pico-8 play session: hold ← + tap ❎, after a click and taps of 🅾, ❎, 🅾+❎, 🅾 in the second before t = 0

[t = 4 s] hold ← ~4s, tap ❎ ~7×
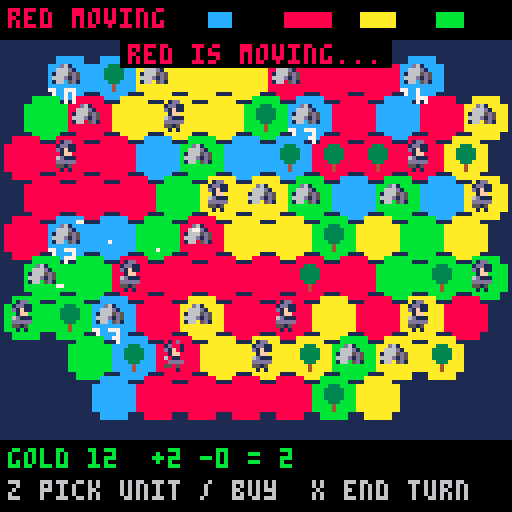
[t = 6 s] hold ← ~6s, tap ❎ ~10×
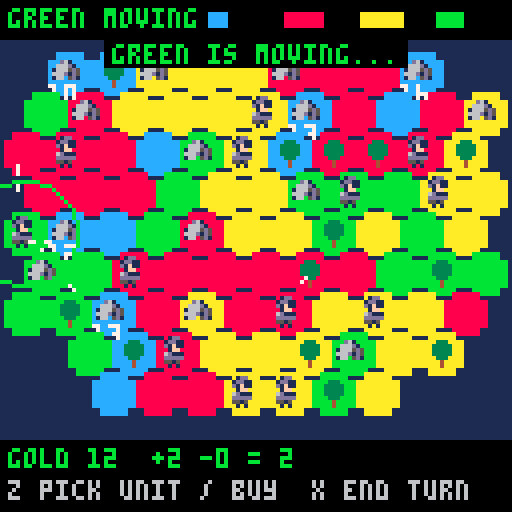
[t = 8 s] hold ← ~8s, tap ❎ ~14×
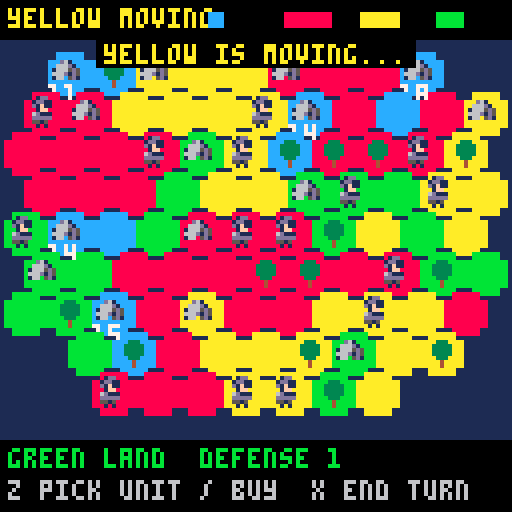

pico-8 cartridge
version 42
__lua__
-- pico galaxies: shared by every cart (voidstorm.p8 + the planet carts)
-- all sprites generated with krea 2 pixel art

-- sprite sheet slots: name,x,y,size (packed into one string to save tokens)
sp={}
for e in all(split(
 "ship,0,0,16|dra,16,0,16|drb,32,0,16|saa,48,0,16|sab,64,0,16|mine,80,0,16|div,96,0,16|ast,1"..
 "12,0,16|ex1,0,16,16|ex2,16,16,16|ex3,32,16,16|pow,48,16,8|shd,56,16,8|bmb,48,24,8|boss,64,"..
 "16,32|pla,96,16,32|p_lush,0,48,16|p_rock,16,48,16|p_ice,32,48,16|p_hive,48,48,16|freighter"..
 ",64,48,16|dome,80,48,8|i_food,88,48,8|i_ore,80,56,8|i_coin,88,56,8|i_colonist,96,48,8|flag"..
 "ship,0,64,32|t_grass,32,64,8|t_rock,40,64,8|t_crystal,48,64,8|t_water,56,64,8|nest,64,64,8"..
 "|b_farm,72,64,8|b_mine,80,64,8|b_harv,88,64,8|b_hab,96,64,8|b_turret,104,64,8|crawl_a,112,"..
 "64,8|crawl_b,120,64,8|b_hq,32,72,16|i_guns,48,72,8|i_cells,56,72,8","|")) do
 local a=split(e)
 sp[a[1]]={a[2],a[3],a[4]}
end

-- draw a sheet sprite centred,
-- with scale / squash / flips
function dspr(n,x,y,s,fx,fy,sq)
 local d=sp[n] s=s or 1
 local w,h=d[3]*s*(sq or 1),d[3]*s
 sspr(d[1],d[2],d[3],d[3],x-w/2,y-h/2,w,h,fx,fy)
end

function part(x,y,vx,vy,l,cols,r,k)
 add(parts,{x=x,y=y,vx=vx,vy=vy,l=l,ml=l,c=cols,r=r or 0,k=k or 0})
end

function sparks(x,y,n,cols,sp_)
 for i=1,n do
  local a,s=rnd(),rnd(sp_ or 3)+.5
  part(x,y,cos(a)*s,sin(a)*s,8+rnd(12),cols or {7,10,9,8},0,1)
 end
end

function ring(x,y,r,vr,c,l)
 add(rings,{x=x,y=y,r=r,vr=vr,c=c,l=l})
end

function updvfx()
 for i=#parts,1,-1 do
  local o=parts[i]
  o.x+=o.vx o.y+=o.vy
  o.vx*=.92 o.vy*=.92
  if o.k==2 then o.y-=.15 o.r+=.05 end
  o.l-=1
  if o.l<=0 then deli(parts,i) end
 end
 for i=#rings,1,-1 do
  local o=rings[i]
  o.r+=o.vr o.vr*=.93 o.l-=1
  if o.l<=0 then deli(rings,i) end
 end
 for i=#fx,1,-1 do
  local o=fx[i] o.t+=1
  if o.t>24 then deli(fx,i) end
 end
 for i=#pops,1,-1 do
  local o=pops[i] o.y-=.4 o.l-=1
  if o.l<=0 then deli(pops,i) end
 end
end

function drawvfx()
 for o in all(rings) do
  circ(o.x,o.y,o.r,o.l<4 and 5 or o.c)
 end
 for o in all(fx) do
  local fr=o.t<5 and "ex1" or o.t<13 and "ex2" or "ex3"
  local s=(o.s>2 and 2.5 or o.s>1 and 1.5 or 1)*(.6+o.t/40)
  dspr(fr,o.x,o.y,s,o.t%8<4)
 end
 for o in all(parts) do
  local c=o.c[flr((1-o.l/o.ml)*#o.c)+1] or o.c[#o.c]
  if o.k==1 then
   line(o.x,o.y,o.x-o.vx,o.y-o.vy,c)
  elseif o.r>=1 then
   circfill(o.x,o.y,o.r*(o.l/o.ml)+.5,c)
  else pset(o.x,o.y,c) end
 end
 for o in all(pops) do
  local w=#o.s*2
  print(o.s,o.x-w+1,o.y+1,1)
  print(o.s,o.x-w,o.y,o.l%4<2 and o.c or 7)
 end
end

function oprint(s,x,y,c,o)
 for dx=-1,1 do for dy=-1,1 do
  print(s,x+dx,y+dy,o or 0)
 end end
 print(s,x,y,c)
end


-- hex_territory_1 (demake)
-- planet shardmere: hex provinces,
-- towers, knights, upkeep and trees.
-- see design.md

fcol=split"12,8,10,11"
fdark=split"1,2,9,3"
fname=split"you,red,yellow,green"
upk=split"2,6,18,54"
usp=split"i_colonist,i_colonist,dra,saa"
usc=split"1,1,.5,.55"

function hx(x,y) return 6+x*11+(y%2)*5.5 end
function hy(y) return 18+y*10 end
function msg(s,c) mtx,mt,mc=s,100,c or 7 end
function hex(x,y) return x>=0 and y>=0 and x<11 and y<9 and h[y][x] or nil end

function nbs(z)
 local l,o={},z.y%2==0 and -1 or 0
 for d in all({{-1,0},{1,0},{o,-1},{o+1,-1},{o,1},{o+1,1}}) do
  local n=hex(z.x+d[1],z.y+d[2])
  if (n and n.l) add(l,n)
 end
 return l
end

function _init()
 t,shake,flash=0,0,0
 parts,rings,fx,pops={},{},{},{}
 st="intro" music(0)
end

function newgame()
 h={}
 for y=0,8 do
  h[y]={}
  for x=0,10 do
   local l=((x-5)^2/34+(y-4)^2/22)<1+rnd(.35)
   h[y][x]={x=x,y=y,l=l,o=l and 1+flr(rnd(4)) or 0,u=0,tr=l and rnd()<.12,g=0}
  end
 end
 recalc()
 for f=1,4 do for p in all(provs[f]) do if (p.cap) p.cap.g=8 end end
 turn,cx,cy,hand=0,5,4,nil
 startturn(1)
end

-- ===== provinces =====
function recalc()
 provs={{},{},{},{}}
 local seen={}
 for y=0,8 do for x=0,10 do
  local z=h[y][x]
  if z.l and not seen[z] then
   local p={hx={},f=z.o}
   local q={z} seen[z]=true
   while #q>0 do
    local c=deli(q,1) add(p.hx,c) c.p=p
    for n in all(nbs(c)) do
     if (n.o==z.o and not seen[n]) seen[n]=true add(q,n)
    end
   end
   add(provs[z.o],p)
   -- exactly one capital per province of 2+ hexes
   local gold,cap=0,nil
   for c in all(p.hx) do
    if c.cap then gold+=c.g c.cap=false if (not cap) cap=c end
   end
   if #p.hx>=2 then
    if not cap then
     for c in all(p.hx) do if (c.u==0 and not c.tw and not cap) cap=c end
     cap=cap or p.hx[1]
     cap.u,cap.tr=0,false
    end
    cap.cap,cap.g=true,gold p.cap=cap
   end
  end
 end end
end

function income(p)
 local i,u=0,0
 for c in all(p.hx) do
  if (not c.tr and not c.gr) i+=1
  if (c.u>0) u+=upk[c.u]
 end
 return i,u
end

function defense(z)
 local function dv(c) return max(c.u,c.tw and 2 or c.cap and 1 or 0) end
 local d=dv(z)
 for n in all(nbs(z)) do if (n.o==z.o) d=max(d,dv(n)) end
 return d
end

function grave(c) c.u,c.gr=0,true end

-- economy at the start of faction f's turn
function startturn(f)
 cur=f recalc()
 if f==1 then
  turn+=1
  for y=0,8 do for x=0,10 do
   local c=h[y][x]
   if c.l then
    if (c.gr) c.gr,c.tr=false,true
    if c.tr and rnd()<.12 then
     local n=rnd(nbs(c))
     if (n and n.u==0 and not n.cap and not n.tw and not n.tr) n.tr=true sparks(hx(n.x,n.y),hy(n.y),3,{11,3})
    end
   end
  end end
 end
 for p in all(provs[f]) do
  for c in all(p.hx) do c.mv=false end
  if p.cap then
   local i,u=income(p)
   p.cap.g+=i-u
   if p.cap.g<0 then
    p.cap.g=0
    for c in all(p.hx) do if (c.u>0) grave(c) end
    if (f==1 and u>0) msg("a province went broke: units starved!",8) sfx(4)
   end
  else
   for c in all(p.hx) do if (c.u>0) grave(c) end
  end
 end
 if f==1 then st="play"
 else st,aq,at="ai",{},20 for p in all(provs[f]) do add(aq,p) end end
end

function land(f)
 local n=0
 for y=0,8 do for x=0,10 do if (h[y][x].o==f) n+=1 end end
 return n
end

function endturn()
 local f=cur%4+1
 while f!=1 and land(f)==0 do f=f%4+1 end
 local alive=false
 for g=2,4 do if (land(g)>0) alive=true end
 if (not alive) st,t="win",0 flash=8 sfx(8) return
 if (land(1)==0) st,t="over",0 music(-1) return
 startturn(f)
 if (f!=1) msg(fname[f].." is moving...",fcol[f])
end

-- ===== actions =====
function adjacent(p,z)
 for n in all(nbs(z)) do if (n.p==p) return true end
end

-- place a unit of strength u from province p onto z; returns true on success
function place(u,p,z,f)
 if z.o==f and z.p==p then
  if (z.cap or z.tw) return false
  if z.u>0 then
   if (z.u+u>4) return false
   z.u+=u
  else
   z.u=u
   if (z.tr or z.gr) z.tr,z.gr,z.mv=false,false,true
  end
  return true
 end
 if (not adjacent(p,z) or u<=defense(z)) return false
 local lost=z.o
 if (z.cap and lost==1) msg("our capital fell!",8)
 z.o,z.u,z.mv,z.tw,z.cap,z.tr,z.gr,z.g=f,u,true,false,false,false,false,0
 ring(hx(z.x,z.y),hy(z.y),2,2,fcol[f],12) sparks(hx(z.x,z.y),hy(z.y),6,{fcol[f],7})
 sfx(1) shake=2
 recalc()
 return true
end

-- ===== ai =====
function aistep()
 local p=deli(aq,1)
 if (not p) endturn() return
 -- provinces are rebuilt after every capture: use the hex's current one
 if (p.hx[1].o!=cur) return
 p=p.hx[1].p
 if (not p.cap) return
 local f,bought=cur,p.cap.lb==turn and 2 or 0
 -- buy peasants (once per province per turn) while it can afford their upkeep
 local i,u=income(p)
 while p.cap.g>=10 and i-u-2>=0 and bought<2 do
  local spot
  for c in all(p.hx) do if (c.u==0 and not c.cap and not c.tw) spot=c end
  if (not spot) break
  p.cap.g-=10 spot.u=1 spot.mv=false bought+=1 u+=2
 end
 p.cap.lb=turn
 if p.cap.g>=25 and rnd()<.3 and p.cap.lb!=turn then
  for c in all(p.hx) do
   if c.u==0 and not c.cap and not c.tw and not c.tr then c.tw=true p.cap.g-=15 break end
  end
 end
 -- attack with each ready unit
 for c in all(p.hx) do
  if c.u>0 and not c.mv and c.o==f then
   local best,bv=nil,0
   for z in all(p.hx) do
    for n in all(nbs(z)) do
     if n.o!=f and defense(n)<c.u then
      local v=(n.cap and 5 or n.u>0 and 3 or 2)+rnd()
      if (v>bv) best,bv=n,v
     end
    end
   end
   if best then
    local u_=c.u c.u=0
    if place(u_,p,best,f) then add(aq,best.p,1) else c.u=u_ end
    at=8 return
   end
  end
 end
 -- blocked: merge two ready units (up to knights) if the province can pay the extra upkeep
 for c in all(p.hx) do
  if c.u>0 and not c.mv then
   for d in all(p.hx) do
    if d!=c and d.u>0 and not d.mv and c.u+d.u<=3 then
     local i,u=income(p)
     if i-u-(upk[c.u+d.u]-upk[c.u]-upk[d.u])>=0 then
      d.u+=c.u c.u=0 add(aq,p,1) at=6
      ring(hx(d.x,d.y),hy(d.y),2,1,fcol[f],8) return
     end
    end
   end
  end
 end
 at=1
end

-- ===== update =====
function _update60()
 t+=1
 shake=max(0,shake-.4) flash=max(0,flash-1)
 if (mt and mt>0) mt-=1
 updvfx()
 if st=="play" then updplay()
 elseif st=="ai" then at-=1 if (at<=0) aistep()
 elseif btnp(4) then
  if st=="intro" then newgame() else load("voidstorm.p8") end
 end
end

function updplay()
 if menu then
  if (btnp(2) or btnp(3)) mi=3-mi
  if (btnp(5)) menu=nil return
  if btnp(4) then
   local z=h[cy][cx]
   local g=z.p.cap
   if mi==1 then
    if g.g>=10 then g.g-=10 hand={u=1,p=z.p,buy=10} msg("place the peasant")
    else msg("not enough gold",8) end
   elseif g.g>=15 then g.g-=15 z.tw=true sfx(3)
   else msg("not enough gold",8) end
   menu=nil
  end
  return
 end
 if (btnp(0)) cx=max(0,cx-1)
 if (btnp(1)) cx=min(10,cx+1)
 if (btnp(2)) cy=max(0,cy-1)
 if (btnp(3)) cy=min(8,cy+1)
 local z=h[cy][cx]
 if btnp(5) then
  if hand then
   if hand.src then hand.src.u=hand.u else hand.p.cap.g+=hand.buy end
   hand=nil
  else endturn() end
  return
 end
 if btnp(4) and z.l then
  if hand then
   if hand.src==z then z.u=hand.u hand=nil
   elseif place(hand.u,hand.p,z,1) then
    hand=nil sfx(7)
   else msg(z.o==1 and "can't place there" or "too strong: defense "..defense(z),8) sfx(4) end
  elseif z.o==1 and z.u>0 and not z.mv then
   if (not z.p.cap) msg("cut off from any capital") return
   hand={u=z.u,p=z.p,src=z} z.u=0
  elseif z.o==1 and z.p.cap and z.u==0 and not z.cap and not z.tw then
   menu,mi=true,1
  end
 end
end

-- ===== draw =====
function _draw()
 cls(1)
 if st=="intro" then drawintro() return end
 camera(rnd(shake)-shake/2,rnd(shake)-shake/2)
 for y=0,8 do for x=0,10 do
  local z=h[y][x]
  if z.l then
   local px,py=hx(x,y),hy(y)
   local c=fcol[z.o]
   rectfill(px-5,py-3,px+5,py+3,c) rectfill(px-3,py-5,px+3,py+5,c)
   if z.p and z.p.f==1 and hand and hand.p==z.p then pset(px,py-4,7) end
   if z.tr then
    rectfill(px,py+1,px,py+3,4) circfill(px,py-1,2,3) pset(px,py-3,3)
   elseif z.gr then line(px,py-3,px,py+2,5) line(px-2,py-1,px+2,py-1,5) end
   if z.cap then
    dspr("dome",px,py,.9)
    if (z.o==1) print(z.g,px-5,py+3,7)
   end
   if (z.tw) dspr("b_turret",px,py,.9)
   if z.u>0 then
    if (z.u==2) pal(12,8) pal(1,2)
    dspr(usp[z.u],px,py,usc[z.u])
    pal()
    if (z.o==1 and not z.mv and t%40<30) pset(px+4,py-4,7)
   end
  end
 end end
 -- cursor + held unit
 local cxp,cyp=hx(cx,cy),hy(cy)
 if (st=="play") rect(cxp-6,cyp-6,cxp+6,cyp+6,t%20<10 and 7 or 0)
 if hand then
  if (hand.u==2) pal(12,8) pal(1,2)
  dspr(usp[hand.u],cxp,cyp-8+sin(t/30),usc[hand.u])
  pal()
 end
 drawvfx()
 camera()
 -- hud
 rectfill(0,0,127,9,0)
 print(st=="ai" and fname[cur].." moving" or "your turn",2,2,fcol[cur])
 for f=1,4 do rectfill(52+(f-1)*19,3,52+(f-1)*19+land(f)/3,6,fcol[f]) end
 rectfill(0,110,127,127,0)
 local z=h[cy][cx]
 if z.l and z.p and z.p.cap and z.o==1 then
  local i,u=income(z.p)
  print("gold "..z.p.cap.g.."  +"..i.." -"..u.." = "..(i-u),2,112,i-u>=0 and 11 or 8)
 elseif z.l then
  print(fname[z.o].." land  defense "..defense(z),2,112,fcol[z.o])
 end
 print(hand and "z place  x cancel" or "z pick unit / buy  x end turn",2,120,6)
 if (menu) drawmenu()
 if mt and mt>0 then
  local w=#mtx*2
  rectfill(62-w,10,65+w,16,0) print(mtx,64-w,11,mt%20<15 and mc or 7)
 end
 if (st=="over" or st=="win") drawend()
 if flash>0 then fillp(0b0101101001011010.1) rectfill(0,0,127,127,10) fillp() end
end

function drawmenu()
 rectfill(34,50,94,72,0) rect(34,50,94,72,12)
 print((mi==1 and ">" or " ").."peasant 10g",38,54,mi==1 and 10 or 7)
 print((mi==2 and ">" or " ").."tower 15g",38,63,mi==2 and 10 or 7)
end

function drawintro()
 cls(0)
 for i=1,40 do pset((i*37+t/(1+i%3))%128,(i*53)%128,i%3==0 and 7 or 13) end
 dspr("p_ice",64,34,3)
 print("\^w\^tshardmere",30,62,12)
 oprint("four kingdoms, one island.",14,78,7)
 oprint("pay your knights or they starve.",0,86,7)
 oprint("take every hex.",34,94,9)
 if (t%40<28) oprint("z: begin",48,108,11)
end

function drawend()
 rectfill(8,40,119,84,0) rect(8,40,119,84,st=="win" and 10 or 8)
 local s=st=="win" and "victory!" or "defeat"
 print("\^w\^t"..s,64-#s*4,46,st=="win" and 10 or 8)
 local w=st=="win" and "shardmere is yours" or "your kingdom has fallen"
 oprint(w,64-#w*2,62,7)
 oprint("turn "..turn,52,70,6)
 if (t>60 and t%40<28) oprint("z: back to title",32,77,6)
end
__gfx__
000000011000000000000000000000000000d200000d000000000000000000000000000000000000000000041000000000000002400000000000000011100000
00000001c100000000000200002000000000011000110000000000000000000000000000000000000000000e4000000000000009400000000000001d6d500000
00000017c100000000000020001000000000001002100000000000dddd0000000000000dd10000000002004421002000000000291000000000001666ddd50000
0000001771000000666000011100006c00000011110000000000066666d00000000000666d10000000241422412e400000000049410000000001d66ddd510000
0000001111000000666c0052220006660000012d2210000000006676666d00000000067666d10000000424444442100000220249441010000001d56555511000
00000011110000006666c0b22b306666000001222231000000006666666d50000000d67666dd100000022ee44442000002994494441441000001555551151000
000011111101100000666d1222166660000001111110000000036666666d1000000066666ddd100000044e422144100000299499441441000001555511115500
00011111111110000006dd1111dd66000000ddd212dd00000036166666dd331000433555555334500e244497a9241100000124994411100000065555111d5500
01017d177d1710010006c122221c6000000166d22d66d00033a3333333333a3304f4f3333334322324444297a942121000110499444010000056d55551555500
01157d177d1711010066111111016600001666d11d666d003333aa33333a33313343e233433433350014429aa9421100006021194141d00001dd555555555100
11cc7d17dd17111100022112210110000d6666d111d666d00333393a933333300333333333333330001244299922100000402119114140000555115555511100
1ccc7d177d1711d1000011122210100016666d12211d666d00133333333331100005333333331100000244424422100004940419442094000555115551111100
1111711cc11711110000010111010000d666212d2211d66d00001131113110000000111111113000002412222224100004f904994219f9000015d55511111100
0101111dd11110010000110010110000d66d011222102d6d00030003330033000033001001105300002111111111100004990299420499000005555111111000
00015111111510000000010000010000ddd00011211002dd00000000000000000000000000000000000000221000000000940049420094000000111115510000
00001100000100000000000000000000000000011000000000000000000000000000000000000000000000021000000000000004100040000000011111100000
0000000900000000000002222000000000000005550000000009000000ddd0000000000000000000000000000000000000000000000000000000000000000000
00000009000000000000244442000000000000d6dd500000007790000d111c000000000000000000000000000000000000000000000000000000000000000000
0000000990000900000244944422000000000dd6ddd5000005799400717111d00000000000000000000000000000000000000000000000000000000001444000
0000009a94000000000249994444200000005dddddd5000005999400c11111d00000000000000000000000000000000000000000000000000000000149449400
000909aaa99090000002499994492000000555dddd55550005999900c11111d00000004410000000000000044100000000000000000000000000012999999940
00004aaaaa990000012449999944220000d6d55ddd5ddd00057a9900d1111cd0000004e41000000000000004e410000000000000000000000000244421499940
00049aa77aaa900004444999994444000dd6dddddddddd500099a0000dddcdd00000044100000000000000001410000000000000000001111112421111149940
0049aaa777fa9400249999fff99994400ddddddd5dddd5500009000000dddd00000001220000000000000001411000000000000000012ddd2221111111129940
009aa7777777a900249999fff99994200dddd5dd5dddd52000006600000000000000001220001111111000142100000000000000001eeeedd2d2211111149400
009a77777777a90024499ffffff99420055d5555555d5220000441000000000000000001220144e442210142000000000000000001eeeeedddd2211111299400
009aa777777fa90002499ffff994442000552211125522000444410000000000000000001214ee444422122100000000000000001eeeeedddd2dd221119f4100
0099a777777a9400024999ffff9442000001222110222000444442000000000000000000014e4444444421000000000000000001eeeeedddd2ddd22114f92000
00099a7777a990000449999ff9942000000000012200000047776240000000000000000124e4444444444111000000000000000deeeedddd2ddddd2219940000
00009aa7faa94000004444999994200000000001220000004477424000000000000001114444411111144221100000000000001eeeeddd2ddddd2d224f410000
0009099aaa940000000224444442000000000012200000002444240000000000000124414444112222114222111000000000001eeeddd2ddddd2ed24f9200000
0900009999000000000000222220000000000010000000000222400000000000001442244441127ee2211222221100000000001dddd22dddd2ded24f94000000
000000000000000000000000000000000000000000000000000000000000000000144444444112eeee211222222220000000001ddd2ddddd2ded24f941000000
000000000000000000000000000000000000000000000000000000000000000000011111124112eeee211210000000000000001dddddddddded24f9411000000
000000000000000000000000000000000000000000000000000000000000000000000000124411eee2112210000000000000011ddddddddeedd4f94111000000
00000000000000000000000000000000000000000000000000000000000000000000000001244112211221000000000000001212dddddded224f941110000000
00000000000000000000000000000000000000000000000000000000000000000000000100124411112210000000000000012211ddd22ed224f9411110000000
000000000000000000000000000000000000000000000000000000000000000000000015100022222221001110000000000241112d2dd2249994112110000000
0000000000000000000000000000000000000000000000000000000000000000000001650000000000000015510000000014211112dd22499941121100000000
000000000000000000000000000000000000000000000000000000000000000000001ddd500001111110000ddd50000000491111112249994211111000000000
000000000000000000000000000000000000000000000000000000000000000000005d11510000111100001d1151000001941111112499941122110000000000
00000000000000000000000000000000000000000000000000000000000000000000551111000000000000151111000004942111249994211111100000000000
00000000000000000000000000000000000000000000000000000000000000000000051110000000000000051110000004999424999441111110000000000000
00000000000000000000000000000000000000000000000000000000000000000000005500000000000000005500000004999999994200000000000000000000
00000000000000000000000000000000000000000000000000000000000000000000000000000000000000000000000001499999420000000000000000000000
00000000000000000000000000000000000000000000000000000000000000000000000000000000000000000000000000144441000000000000000000000000
00000000000000000000000000000000000000000000000000000000000000000000000000000000000000000000000000000000000000000000000000000000
00000000000000000000000000000000000000000000000000000000000000000000000000000000000000000000000000000000000000000000000000000000
000003cccc00000000000122220000000000011100000000002000000000000000000005500000000000000000040000001dd000000000000000000000000000
0005333c3ccc5000000029999420000000000111100000000222000000002000000000576000000000d611000009440001dd1100000000000000000000000000
001b35c31cc3350000019ff9999200000000117c111100000221000000022200000005666100000006666d10094944000d1f1100000000000000000000000000
03b33c3ccc3c53000019f999924920000000116611111000001112221202220000000d7115000000166665d500944400001ff000000000000000000000000000
03333316ccc33350009f99999224910000111166d1c1110000012dd222121000000005df945000003b6616550094400006d11100000000000000000000000000
033b3c66cc33551004f1429999999410011617dc777611000002dd62222110000000055941500000666d11d5000450000ddddd00000000000000000000000000
1335c66cccc331502914449999999910011d67777776d110002d3d21512210000000055551500000166005d10099400005515000000000000000000000000000
c35ccccccc3bb35049244499999999100111d7777777d110002dd21333121110000056d111550000000000000004400000101000000000000000000000000000
c533ccccc333333049924999992299100011666d7776dd100122221bbb1212100005fd5941545000000006d00099900000000000000000000000000000000000
dc5333cccc3333504999499992224410001177d67766d11001222213b3121100005f9d5991544000000066650999990000000000000000000000000000000000
0cc3333ccc5555502499999999244410001177677761d11002252221312211000df99d5991544400000666559997999000000000000000000000000000000000
01c33333ccc1555002491299994444100016677776dd611002132222222121000d999d5991544400006665519979999000000000000000000000000000000000
01155335ccc1155001442249994442100011166666dd1110022322222211100005ddd6d555555500076655109999994000000000000000000000000000000000
00115551c1111500001449499444410000011dddddd11100001222222111100000000d66661000006dd551009999999000000000000000000000000000000000
000d5511111d50000001444444421000000011111111100000011111111100000000005555000000ddd510000999992000000000000000000000000000000000
000015dddd110000000011111111000000000111111100000000111111000000000000544500000005d100000094420000000000000000000000000000000000
0000000000000000000000000000000033333333ddd5dddddddddddd11111111000dd00000002000000510000001000000666d00005d050000b00b0000b00000
000000000000000f900000000000000033333333ddd5ddd9d76ddddd1111111100dd21000772117000f550000011100000777600006561500003300000503000
00000000000000f7940000000000000033333333dd55ddd4565dddd5111111110d522210777414d77741157000111100077777600055d5000b0bb1b000333030
00000000000f009f94009000000000003333333355555555d5dddddd111111110dd2211077351577741d1557006611007777776d006ddd1000bb5b0003113300
000000000009f91941494000000000003333b333dd5dd555ddddddddccc11111022215117535337775111117016dd1006777767d05d55d10b1bb5b3bb1333330
0000000000004f96549200000000000033333333dddddddddddddd6dd1dccccc21121b317555557777545177111111106767766d06d5551003bb5b1313333310
00000000000000ff44000000000000003333333394d5dddddddddc651111ddd1122222117777777777111777111111106761166d00dddd500513330330333100
00000000000ff4565149400000000000333b33339445ddddddddd55d1111111101111111000000000000000011011010067116d0000551000300003003010000
0000000000000d766500000000000000000000010000000000000000000650000000000000000000000000000000000000000000000000000000000000000000
0000000000100065510010000000000000000066d000000000000500006615000000000000000000000000000000000000000000000000000000000000000000
000000000015046665201000000000000000067765000000961466d2005d15000000000000000000000000000000000000000000000000000000000000000000
00000005611516ff4450101d00000000000016766d5000001ddd1d12003a53000000000000000000000000000000000000000000000000000000000000000000
000000061611d77766d5116150000000000016651d50000004111d00003b33000000000000000000000000000000000000000000000000000000000000000000
0000000055d119111141165500000000000016d55150000044000000003b33000000000000000000000000000000000000000000000000000000000000000000
00000561115d1794145155111d100000000016641d50000021000000003b33000000000000000000000000000000000000000000000000000000000000000000
0000061d11f416776d51441161500000000016665d50000000000000005355000000000000000000000000000000000000000000000000000000000000000000
00000555df911d551111144d55000000000016666d50000000000000000000000000000000000000000000000000000000000000000000000000000000000000
00000001594167666665124510000000000016666d50000000000000000000000000000000000000000000000000000000000000000000000000000000000000
00000ff999f46616616529444440000000001d666d10000000000000000000000000000000000000000000000000000000000000000000000000000000000000
00000920009f651151159400024000000006dd66dd01000000000000000000000000000000000000000000000000000000000000000000000000000000000000
000001511069f6ddd559450111000000001610111101100000000000000000000000000000000000000000000000000000000000000000000000000000000000
000056d510669ff79944150156510000016d000000001d0000000000000000000000000000000000000000000000000000000000000000000000000000000000
0005615d1066699f444155016115100001d0001d5000010000000000000000000000000000000000000000000000000000000000000000000000000000000000
0006111510266d194115500151115000d6d000000000011000000000000000000000000000000000000000000000000000000000000000000000000000000000
00061115102466d94155200151115000000000000000000000000000000000000000000000000000000000000000000000000000000000000000000000000000
0005d151002446665552200015150000000000000000000000000000000000000000000000000000000000000000000000000000000000000000000000000000
00001110000244665522000001110000000000000000000000000000000000000000000000000000000000000000000000000000000000000000000000000000
00000000000024442220000000000000000000000000000000000000000000000000000000000000000000000000000000000000000000000000000000000000
00000000000002442200000000000000000000000000000000000000000000000000000000000000000000000000000000000000000000000000000000000000
00000000000000020000000000000000000000000000000000000000000000000000000000000000000000000000000000000000000000000000000000000000
00000000000000000000000000000000000000000000000000000000000000000000000000000000000000000000000000000000000000000000000000000000
00000000000000000000000000000000000000000000000000000000000000000000000000000000000000000000000000000000000000000000000000000000
00000000000000000000000000000000000000000000000000000000000000000000000000000000000000000000000000000000000000000000000000000000
00000000000000000000000000000000000000000000000000000000000000000000000000000000000000000000000000000000000000000000000000000000
00000000000000000000000000000000000000000000000000000000000000000000000000000000000000000000000000000000000000000000000000000000
00000000000000000000000000000000000000000000000000000000000000000000000000000000000000000000000000000000000000000000000000000000
00000000000000000000000000000000000000000000000000000000000000000000000000000000000000000000000000000000000000000000000000000000
00000000000000000000000000000000000000000000000000000000000000000000000000000000000000000000000000000000000000000000000000000000
00000000000000000000000000000000000000000000000000000000000000000000000000000000000000000000000000000000000000000000000000000000
00000000000000000000000000000000000000000000000000000000000000000000000000000000000000000000000000000000000000000000000000000000
00000000000000000000000000000000000000000000000000000000000000000000000000000000000000000000000000000000000000000000000000000000
00000000000000000000000000000000000000000000000000000000000000000000000000000000000000000000000000000000000000000000000000000000
00000000000000000000000000000000000000000000000000000000000000000000000000000000000000000000000000000000000000000000000000000000
00000000000000000000000000000000000000000000000000000000000000000000000000000000000000000000000000000000000000000000000000000000
00000000000000000000000000000000000000000000000000000000000000000000000000000000000000000000000000000000000000000000000000000000
00000000000000000000000000000000000000000000000000000000000000000000000000000000000000000000000000000000000000000000000000000000
00000000000000000000000000000000000000000000000000000000000000000000000000000000000000000000000000000000000000000000000000000000
00000000000000000000000000000000000000000000000000000000000000000000000000000000000000000000000000000000000000000000000000000000
00000000000000000000000000000000000000000000000000000000000000000000000000000000000000000000000000000000000000000000000000000000
00000000000000000000000000000000000000000000000000000000000000000000000000000000000000000000000000000000000000000000000000000000
00000000000000000000000000000000000000000000000000000000000000000000000000000000000000000000000000000000000000000000000000000000
00000000000000000000000000000000000000000000000000000000000000000000000000000000000000000000000000000000000000000000000000000000
00000000000000000000000000000000000000000000000000000000000000000000000000000000000000000000000000000000000000000000000000000000
00000000000000000000000000000000000000000000000000000000000000000000000000000000000000000000000000000000000000000000000000000000
00000000000000000000000000000000000000000000000000000000000000000000000000000000000000000000000000000000000000000000000000000000
00000000000000000000000000000000000000000000000000000000000000000000000000000000000000000000000000000000000000000000000000000000
00000000000000000000000000000000000000000000000000000000000000000000000000000000000000000000000000000000000000000000000000000000
00000000000000000000000000000000000000000000000000000000000000000000000000000000000000000000000000000000000000000000000000000000
00000000000000000000000000000000000000000000000000000000000000000000000000000000000000000000000000000000000000000000000000000000
00000000000000000000000000000000000000000000000000000000000000000000000000000000000000000000000000000000000000000000000000000000
00000000000000000000000000000000000000000000000000000000000000000000000000000000000000000000000000000000000000000000000000000000
00000000000000000000000000000000000000000000000000000000000000000000000000000000000000000000000000000000000000000000000000000000
00000000000000000000000000000000000000000000000000000000000000000000000000000000000000000000000000000000000000000000000000000000
00000000000000000000000000000000000000000000000000000000000000000000000000000000000000000000000000000000000000000000000000000000
